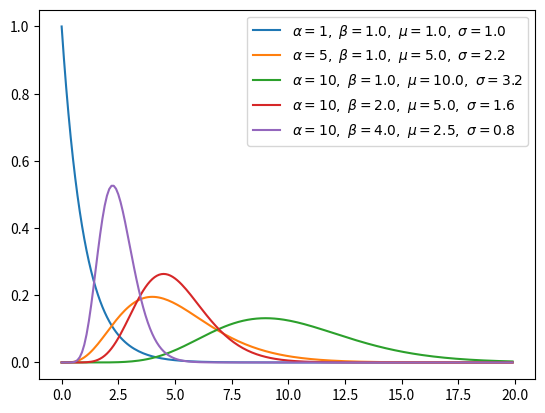

Write Python code to recreate this figure. (Note: this script raises an exception after producing the figure.)
import numpy as np
import matplotlib.pyplot as plt
from math import factorial

for p in [(1, 1), (5, 1), (10, 1), (10, 2), (10, 4)]:
    a, b = p[0], p[1]
    u, s = a/b, a**0.5/b
    x = np.arange(0, 20, 0.1, dtype=float)
    plt.plot(x, b**a / factorial(a-1) * (x**(a-1)) * np.exp(-b*x), 
             label=r'$\alpha=%d,\ \beta=%.1f,\ \mu=%.1f,\ \sigma=%.1f$' % (a, b, u, s))

plt.legend()
plt.savefig('/mnt/d/gamma.png')
plt.show()
